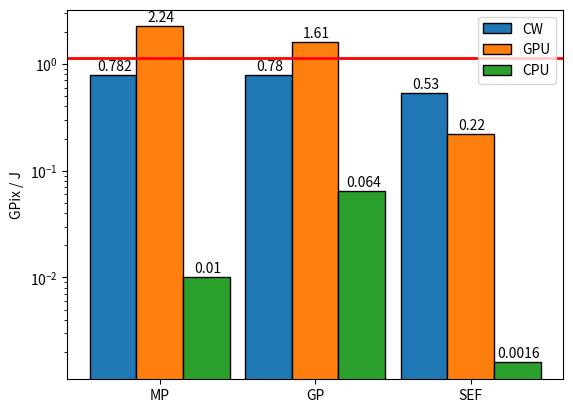

Generate this figure with matplotlib:
import matplotlib
import matplotlib.pyplot as plt
import numpy as np

def set_size(w,h, ax=None):
    """ w, h: width, height in inches """
    if not ax: ax=plt.gca()
    l = ax.figure.subplotpars.left
    r = ax.figure.subplotpars.right
    t = ax.figure.subplotpars.top
    b = ax.figure.subplotpars.bottom
    figw = float(w)/(r-l)
    figh = float(h)/(t-b)
    ax.figure.set_size_inches(figw, figh)

# matplotlib.style.use('seaborn-pastel')
# matplotlib.style.use('tableau-colorblind10')

labels = ['MP', 'GP', 'SEF']
men_means = [0.782, 0.78, 0.53]
# women_means = [0.01, 0.0639, 0.00157]
women_means = [0.01, 0.064, 0.0016]
gpu_ppf = [2.24, 1.61, 0.22]
theoretical_peak = [1.14, 1.14, 1.14]

x = np.arange(len(labels))  # the label locations
width = 1.0
margin = 0.1
bar_width = (width - margin)/3.0

fig, ax = plt.subplots()
rects1 = ax.bar(x - bar_width, men_means, bar_width, label='CW', edgecolor='black')
rects3 = ax.bar(x, gpu_ppf, bar_width, label='GPU', edgecolor='black')
rects2 = ax.bar(x + bar_width, women_means, bar_width, label='CPU', edgecolor='black')

THEORETICAL_PEAK = 1.14
plt.axhline(y=THEORETICAL_PEAK, linewidth=2, color='red')

# Add some text for labels, title and custom x-axis tick labels, etc.
ax.set_ylabel('GPix / J')
# ax.set_title('Scores by group and gender')
ax.set_xticks(x)
ax.set_xticklabels(labels)
ax.legend()

plt.yscale("log")

def autolabel(rects):
    """Attach a text label above each bar in *rects*, displaying its height."""
    for rect in rects:
        height = rect.get_height()
        ax.annotate('{}'.format(height),
                    xy=(rect.get_x() + rect.get_width() / 2, height),
                    xytext=(1, 1),  # 3 points vertical offset
                    textcoords="offset points",
                    ha='center', va='bottom')


autolabel(rects1)
autolabel(rects2)
autolabel(rects3)

# fig.tight_layout()
# set_size(5, 3)

plt.show()
fig.savefig('clockwork_cpu_theoretical_peak_ppf.eps', format='eps')
